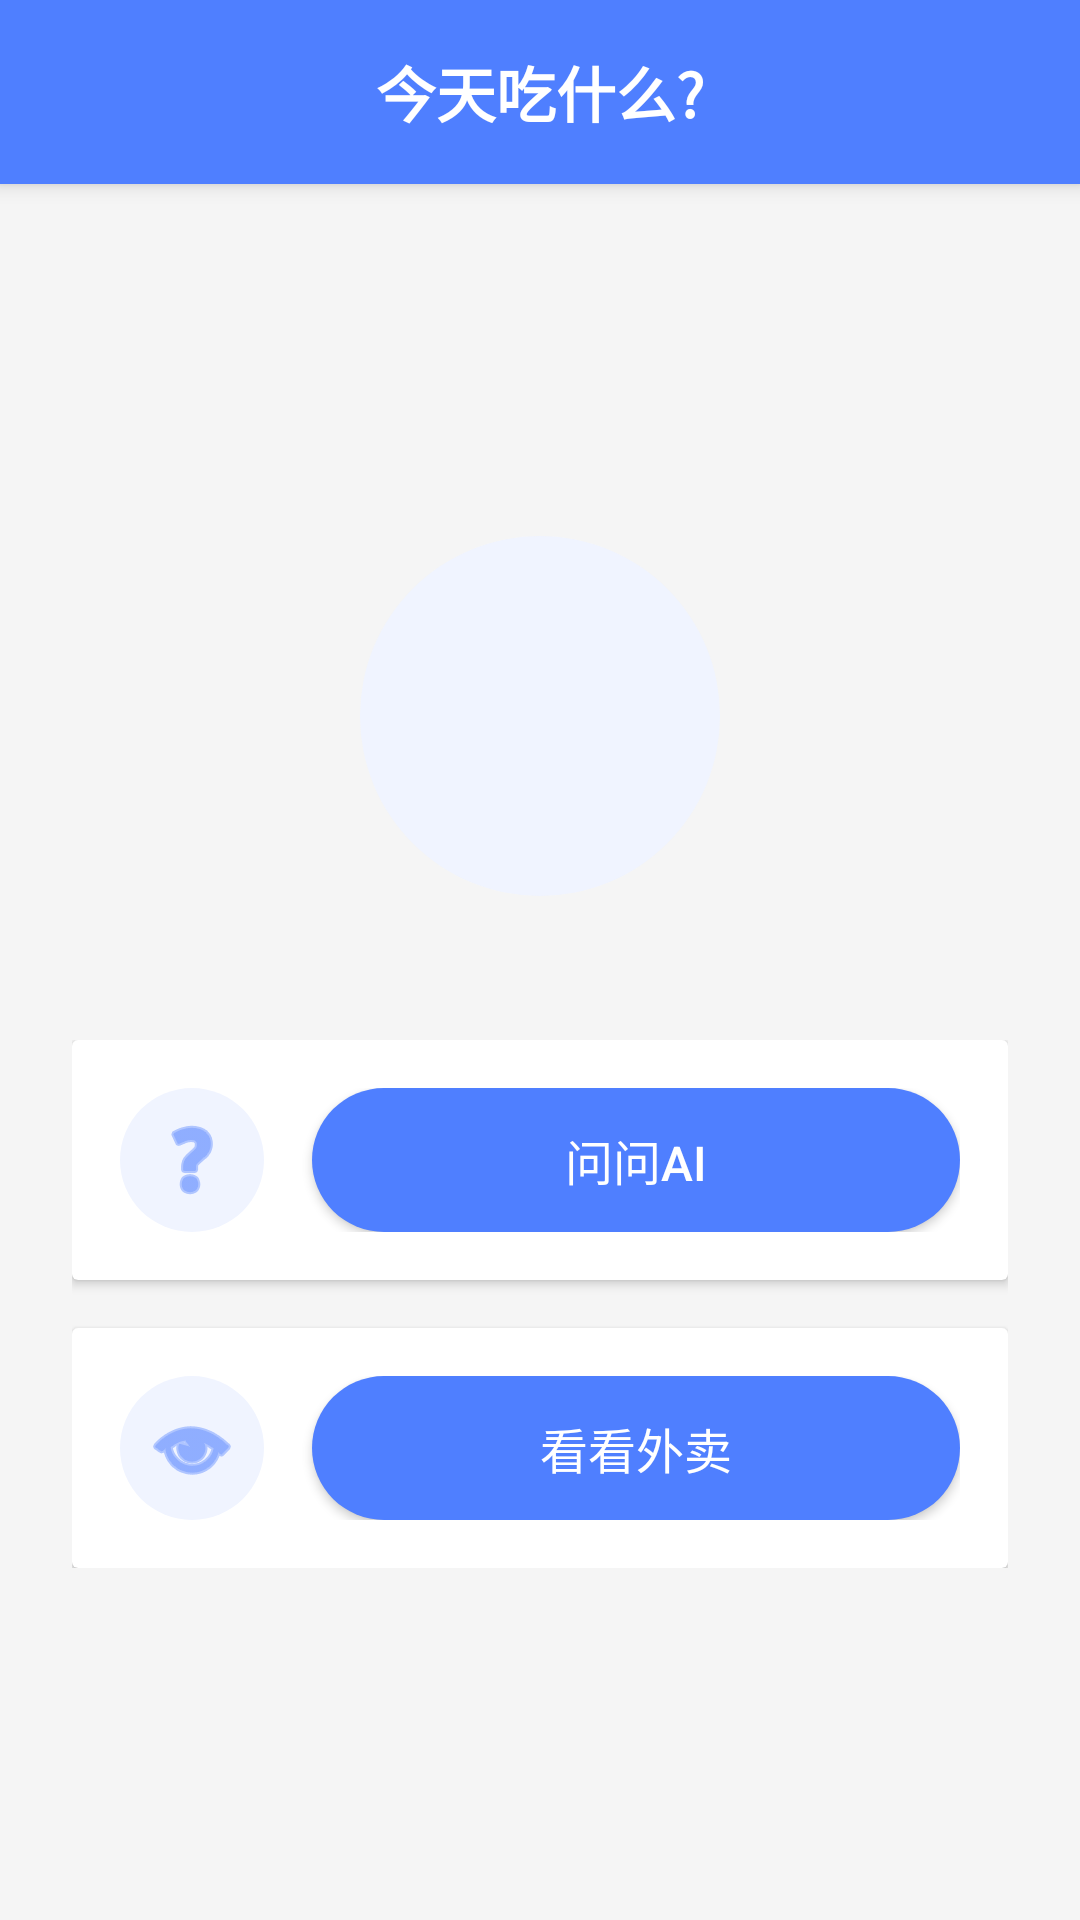

Reconstruct the res/layout file that produces this screen, plus the resources it refers to.
<!-- AndroidManifest.xml: application theme Theme.Aidiancan -->
<!-- res/layout/activity_main.xml -->
<?xml version="1.0" encoding="utf-8"?>
<LinearLayout xmlns:android="http://schemas.android.com/apk/res/android"
    android:layout_width="match_parent"
    android:layout_height="match_parent"
    android:background="#F5F5F5"
    android:orientation="vertical">

    
    <RelativeLayout
        android:layout_width="match_parent"
        android:layout_height="wrap_content"
        android:background="#4F7FFF"
        android:elevation="4dp"
        android:padding="16dp">

        <TextView
            android:layout_width="wrap_content"
            android:layout_height="wrap_content"
            android:layout_centerInParent="true"
            android:text="今天吃什么?"
            android:textColor="#FFFFFF"
            android:textSize="20sp"
            android:textStyle="bold" />
    </RelativeLayout>

    
    <LinearLayout
        android:layout_width="match_parent"
        android:layout_height="match_parent"
        android:gravity="center"
        android:orientation="vertical"
        android:padding="24dp">

        <ImageView
            android:id="@+id/iv_deepseek"
            android:layout_width="120dp"
            android:layout_height="120dp"
            android:layout_marginBottom="32dp"
            android:background="@drawable/logo_background"
            android:padding="16dp"
            android:scaleType="fitCenter" />

        <LinearLayout
            android:layout_width="match_parent"
            android:layout_height="wrap_content"
            android:orientation="vertical"
            android:layout_marginTop="16dp">

            <androidx.cardview.widget.CardView
                android:layout_width="match_parent"
                android:layout_height="wrap_content"
                android:layout_marginBottom="16dp"
                android:elevation="4dp">

                <LinearLayout
                    android:layout_width="match_parent"
                    android:layout_height="wrap_content"
                    android:orientation="horizontal"
                    android:padding="16dp">

                    <ImageView
                        android:layout_width="48dp"
                        android:layout_height="48dp"
                        android:src="@android:drawable/ic_menu_help"
                        android:tint="#4F7FFF"
                        android:padding="8dp"
                        android:background="@drawable/icon_background" />

                    <Button
                        android:id="@+id/btn_ask_ai"
                        android:layout_width="match_parent"
                        android:layout_height="48dp"
                        android:layout_marginStart="16dp"
                        android:background="@drawable/button_background"
                        android:text="问问AI"
                        android:textColor="#FFFFFF"
                        android:textSize="16sp" />
                </LinearLayout>
            </androidx.cardview.widget.CardView>

            <androidx.cardview.widget.CardView
                android:layout_width="match_parent"
                android:layout_height="wrap_content"
                android:elevation="4dp">

                <LinearLayout
                    android:layout_width="match_parent"
                    android:layout_height="wrap_content"
                    android:orientation="horizontal"
                    android:padding="16dp">

                    <ImageView
                        android:layout_width="48dp"
                        android:layout_height="48dp"
                        android:src="@android:drawable/ic_menu_view"
                        android:tint="#4F7FFF"
                        android:padding="8dp"
                        android:background="@drawable/icon_background" />

                    <Button
                        android:id="@+id/btn_check_food"
                        android:layout_width="match_parent"
                        android:layout_height="48dp"
                        android:layout_marginStart="16dp"
                        android:background="@drawable/button_background"
                        android:text="看看外卖"
                        android:textColor="#FFFFFF"
                        android:textSize="16sp" />
                </LinearLayout>
            </androidx.cardview.widget.CardView>
        </LinearLayout>
    </LinearLayout>
</LinearLayout>
<!-- resources referenced by this layout -->
<resources>
  <!-- drawable button_background (drawable) -->
  <?xml version="1.0" encoding="utf-8"?>
  <shape xmlns:android="http://schemas.android.com/apk/res/android">
      <solid android:color="#4F7FFF" />
      <corners android:radius="24dp" />
  </shape>
  <!-- drawable icon_background (drawable) -->
  <?xml version="1.0" encoding="utf-8"?>
  <shape xmlns:android="http://schemas.android.com/apk/res/android">
      <solid android:color="#F0F4FF" />
      <corners android:radius="24dp" />
  </shape>
  <!-- drawable logo_background (drawable) -->
  <?xml version="1.0" encoding="utf-8"?>
  <shape xmlns:android="http://schemas.android.com/apk/res/android">
      <solid android:color="#F0F4FF" />
      <corners android:radius="60dp" />
  </shape>
  <style name="Theme.Aidiancan" parent="Base.Theme.Aidiancan" />
  <style name="Base.Theme.Aidiancan" parent="Theme.Material3.DayNight.NoActionBar">
          
          
      </style>
</resources>
